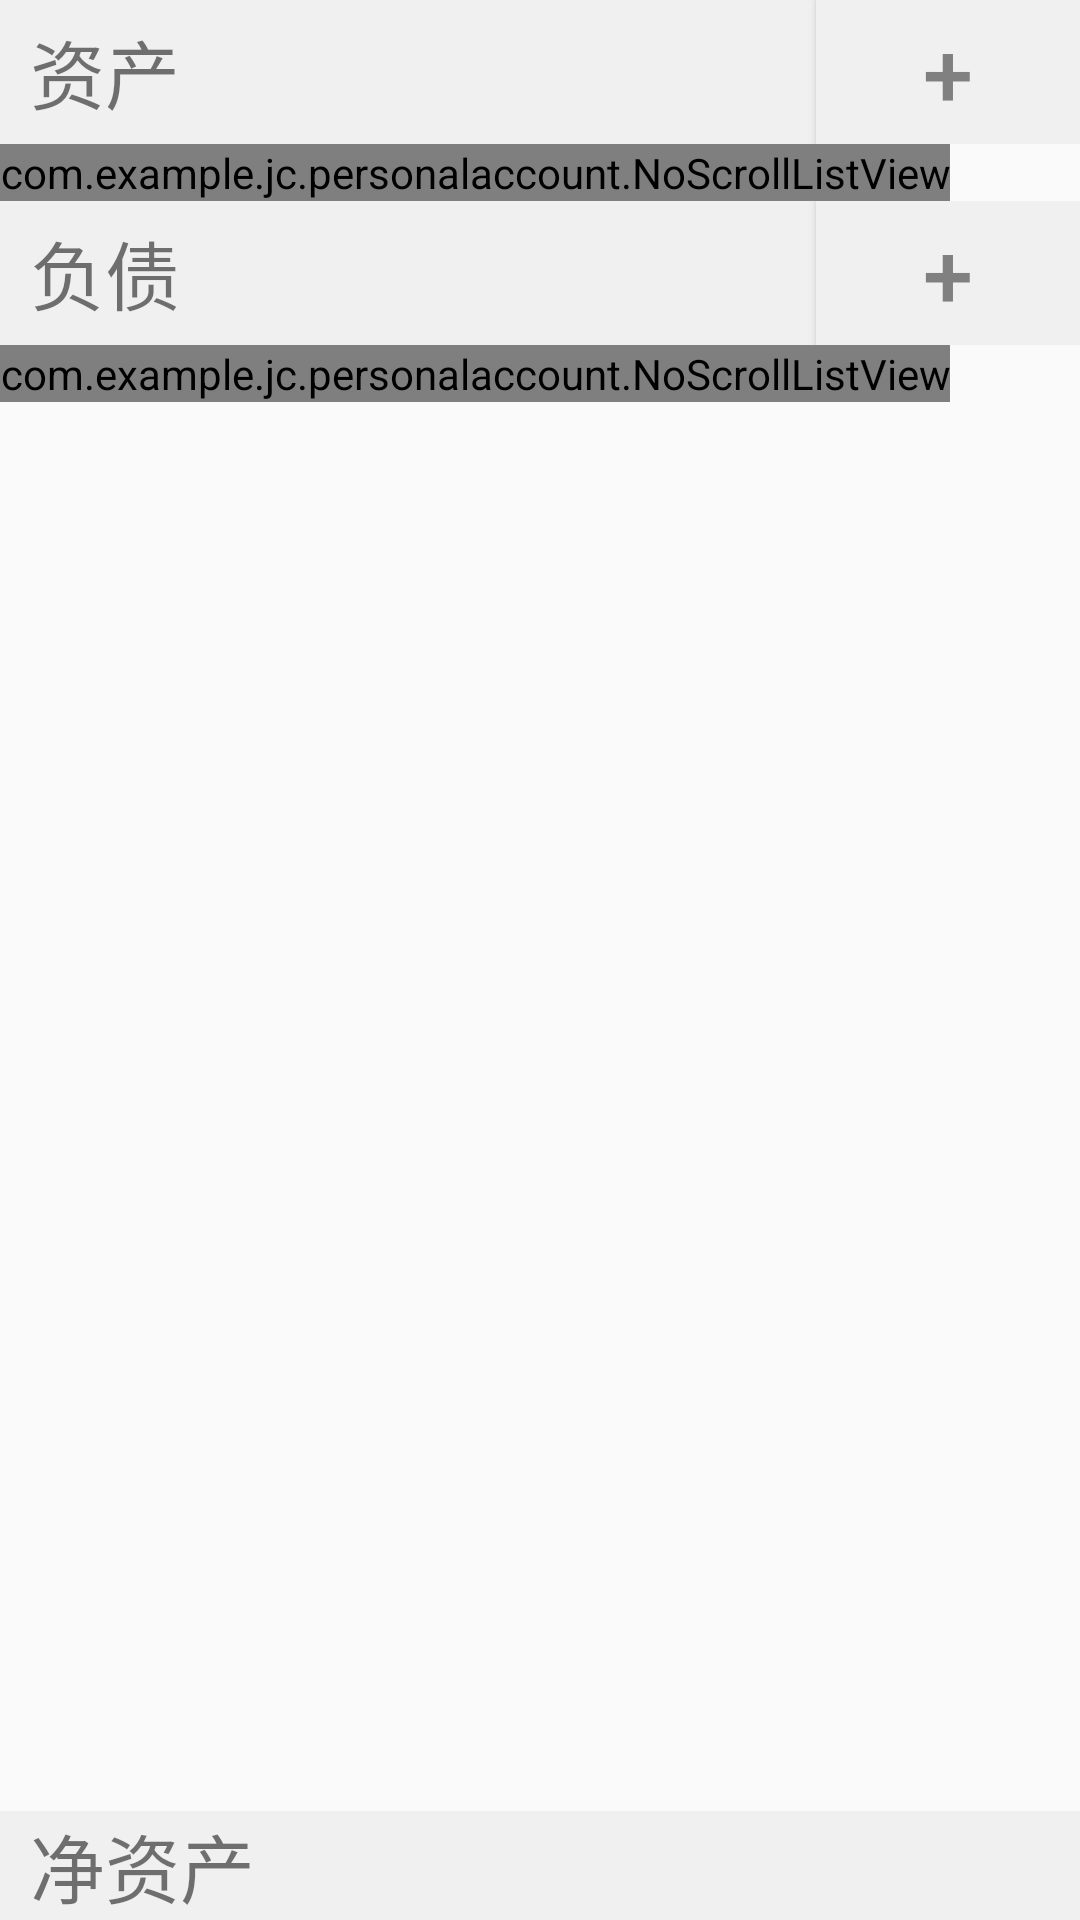

Produce the Android XML layout that renders to this screen, including the resource entries it uses.
<!-- AndroidManifest.xml: application theme AppTheme -->
<!-- res/layout/fragment_home.xml -->
<LinearLayout xmlns:android="http://schemas.android.com/apk/res/android"

  android:layout_width="match_parent"
  android:layout_height="match_parent"
  android:orientation="vertical"
    >

    <ScrollView
        android:layout_width="match_parent"
        android:layout_height="wrap_content"
        android:scrollbars="vertical"
        android:fadingEdge="vertical"
        android:layout_weight="1"
        >

        <LinearLayout
            xmlns:tools="http://schemas.android.com/tools"
            android:layout_width="match_parent"
            android:layout_height="wrap_content"
            android:orientation="vertical"
            android:scrollbars="vertical"
            tools:context="com.example.jc.personalaccount.FragmentHome">

            
            <LinearLayout
                android:orientation="horizontal"
                android:layout_width="match_parent"
                android:layout_height="wrap_content"
                android:background="@color/lightgray240">

                <TextView
                    android:layout_width="wrap_content"
                    android:layout_height="wrap_content"
                    android:layout_marginLeft="10dp"
                    android:textSize="25sp"
                    android:text="@string/fragment_home_property_title"
                    android:layout_gravity="center_vertical"
                    />

                <TextView
                    android:id="@+id/fragment_home_property_value_text"
                    android:layout_width="wrap_content"
                    android:layout_height="wrap_content"
                    android:layout_marginLeft="10dp"
                    android:textSize="25sp"
                    android:layout_gravity="center_vertical"
                    android:gravity="right"
                    android:layout_weight="1"/>

                <Button
                    android:id="@+id/fragment_home_property_add_button"
                    android:text="+"
                    android:textSize="30sp"
                    android:textColor="@color/gray"
                    android:background="@color/lightgray240"
                    android:layout_width="wrap_content"
                    android:layout_height="wrap_content"
                    android:layout_gravity="right"
                    />
            </LinearLayout>

            
            <com.example.jc.personalaccount.NoScrollListView
                android:id="@+id/fragment_home_listview_property"
                android:layout_width="wrap_content"
                android:layout_height="wrap_content"
                />

            
            <LinearLayout
                android:orientation="horizontal"
                android:layout_width="match_parent"
                android:layout_height="wrap_content"
                android:background="@color/lightgray240">

                <TextView
                    android:layout_width="wrap_content"
                    android:layout_height="wrap_content"
                    android:layout_marginLeft="10dp"
                    android:textSize="25sp"
                    android:text="@string/fragment_home_debt_title"
                    android:layout_gravity="center_vertical"
                    />

                <TextView
                    android:id="@+id/fragment_home_debt_value_text"
                    android:layout_width="wrap_content"
                    android:layout_height="wrap_content"
                    android:layout_marginLeft="10dp"
                    android:textSize="25sp"
                    android:layout_gravity="center_vertical"
                    android:gravity="right"
                    android:layout_weight="1"/>

                <Button
                    android:id="@+id/fragment_home_debt_add_button"
                    android:text="+"
                    android:textColor="@color/gray"
                    android:textSize="30sp"
                    android:background="@color/lightgray240"
                    android:layout_width="wrap_content"
                    android:layout_height="wrap_content"
                    android:layout_gravity="right"
                    />
            </LinearLayout>

            
            <com.example.jc.personalaccount.NoScrollListView
                android:id="@+id/fragment_home_listview_debt"
                android:layout_width="wrap_content"
                android:layout_height="wrap_content"
                />

        </LinearLayout>
    </ScrollView>

    
    <LinearLayout
        android:orientation="horizontal"
        android:layout_width="match_parent"
        android:layout_height="wrap_content"
        android:layout_gravity="bottom"
        android:background="@color/lightgray240">

        <TextView
            android:layout_width="wrap_content"
            android:layout_height="wrap_content"
            android:layout_marginLeft="10dp"
            android:textSize="25sp"
            android:text="@string/fragment_home_net_assets_title"
            android:layout_gravity="center_vertical"
            />

        <TextView
            android:id="@+id/fragment_home_net_assets_tv"
            android:textSize="20sp"
            android:layout_width="match_parent"
            android:layout_height="wrap_content"
            android:gravity="right"
            android:layout_marginRight="10dp"
            android:layout_gravity="center_vertical"/>

    </LinearLayout>
</LinearLayout>
<!-- resources referenced by this layout -->
<resources>
  <color name="gray">#808080</color>
  <color name="lightgray240">#F0F0F0</color>
  <string name="fragment_home_debt_title">负债</string>
  <string name="fragment_home_net_assets_title">净资产</string>
  <string name="fragment_home_property_title">资产</string>
  <style name="AppTheme" parent="Theme.AppCompat.Light.DarkActionBar">
          
          <item name="colorPrimary">@color/lightgray128</item>
          <item name="colorPrimaryDark">@color/skyblue</item>
          <item name="colorAccent">@color/colorAccent</item>
      </style>
  <color name="lightgray128">#808080</color>
  <color name="skyblue">#87ceeb</color>
  <color name="colorAccent">#FF4081</color>
</resources>
